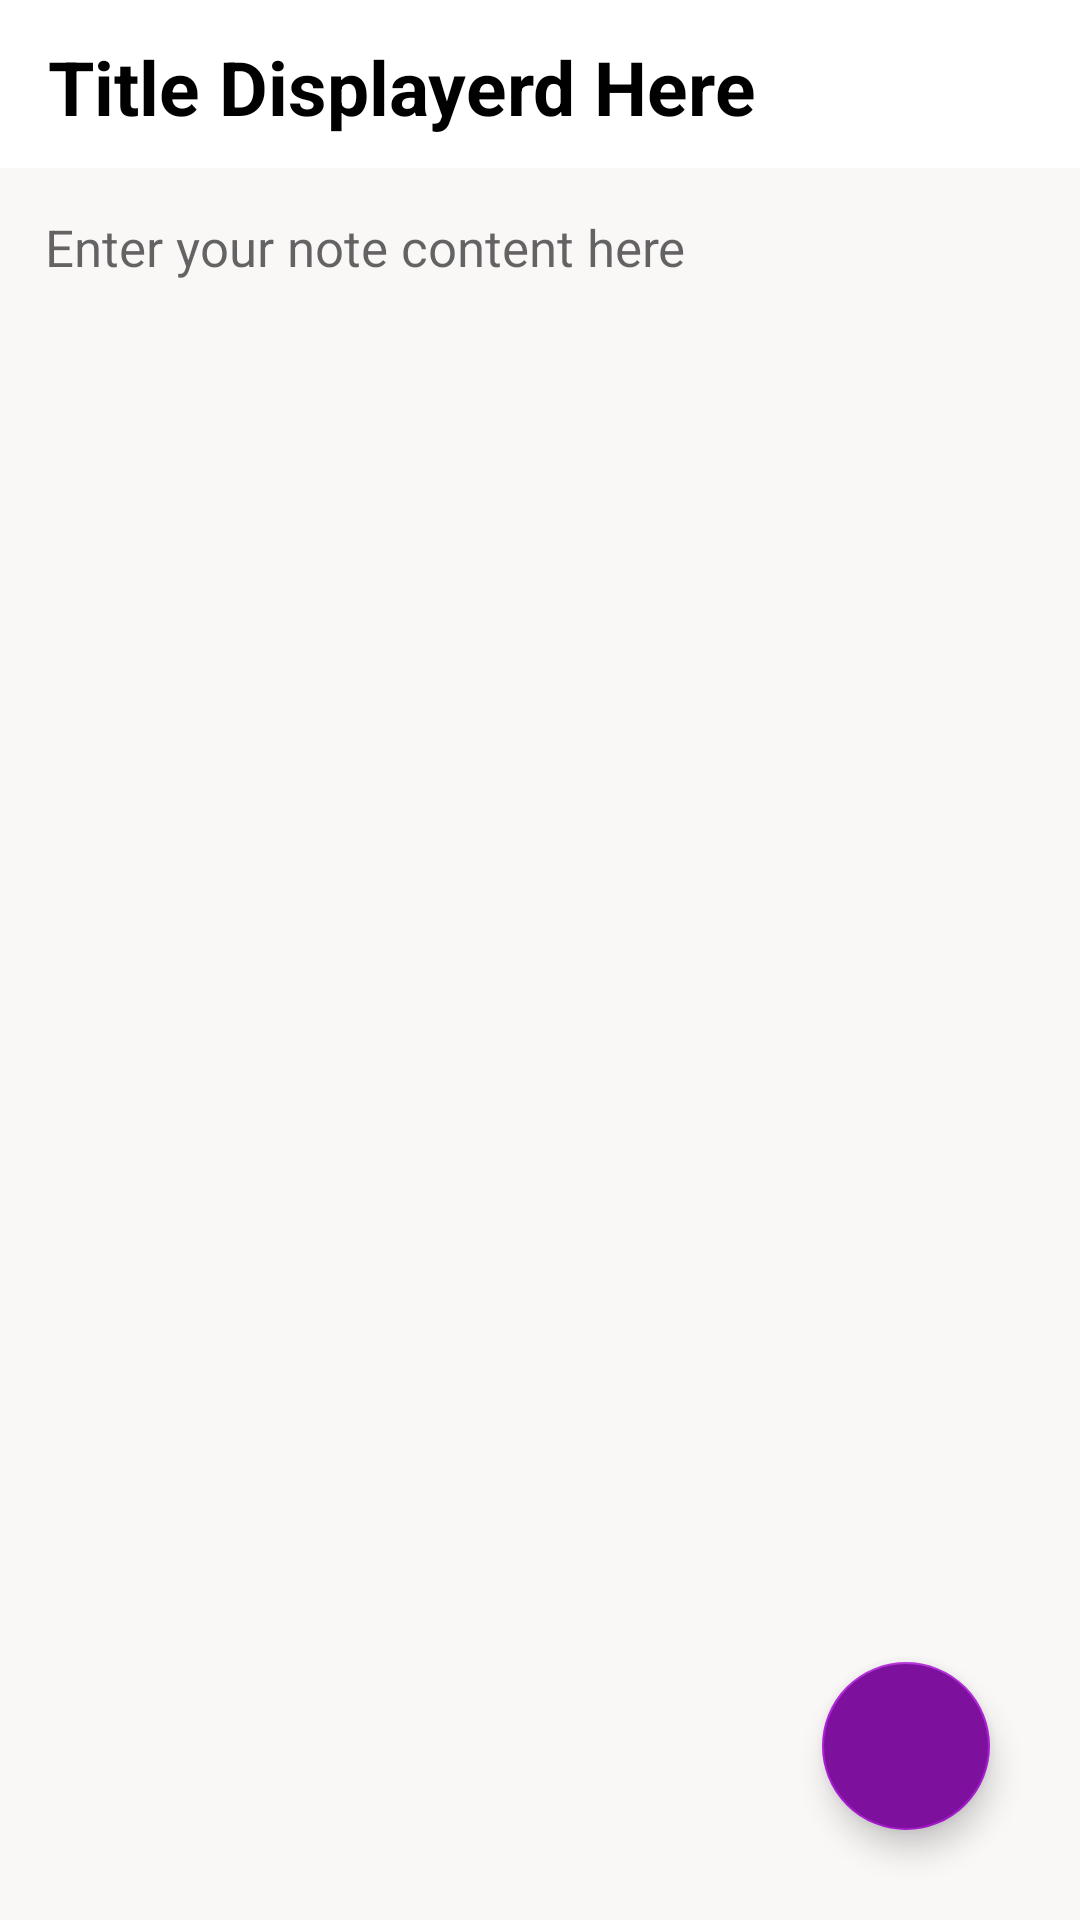

Write the Android layout XML for this screen, with the resource values it uses.
<!-- AndroidManifest.xml: application theme Theme.KeeNo -->
<!-- res/layout/activity_notedetails.xml -->
<?xml version="1.0" encoding="utf-8"?>
<RelativeLayout xmlns:android="http://schemas.android.com/apk/res/android"
    xmlns:app="http://schemas.android.com/apk/res-auto"
    xmlns:tools="http://schemas.android.com/tools"
    android:layout_width="match_parent"
    android:layout_height="match_parent"
    tools:context=".notedetails">

    <androidx.appcompat.widget.Toolbar
        android:layout_width="match_parent"
        android:layout_height="?attr/actionBarSize"
        android:id="@+id/toolbarofnotedetail"
        android:background="@color/white">


        <TextView
            android:layout_width="match_parent"
            android:layout_height="match_parent"
            android:paddingTop="12dp"
            android:textSize="25sp"
            android:textStyle="bold"
            android:text="Title Displayerd Here"
            android:textColor="@color/black"
            android:id="@+id/titleofnotedetail" />

    </androidx.appcompat.widget.Toolbar>

    <TextView
        android:layout_width="match_parent"
        android:layout_height="match_parent"
        android:textSize="17sp"
        android:background="#faf7f7"
        android:gravity="top|left"
        android:textColor="@color/black"
        android:hint="Enter your note content here"
        android:layout_below="@id/toolbarofnotedetail"
        android:padding="15dp"
        android:id="@+id/contentofnotedetail">

    </TextView>


    <com.google.android.material.floatingactionbutton.FloatingActionButton

        android:layout_width="wrap_content"
        android:layout_height="wrap_content"
        android:layout_alignParentBottom="true"
        android:layout_alignParentRight="true"
        android:layout_marginBottom="30dp"
        android:layout_marginRight="30dp"
        android:layout_gravity="bottom|end"
        android:id="@+id/gotoeditnote"
        android:src="@drawable/ic_baseline_edit_24"
        android:backgroundTint="@color/teal_700"
        app:maxImageSize="40dp"

        >

    </com.google.android.material.floatingactionbutton.FloatingActionButton>



</RelativeLayout>
<!-- resources referenced by this layout -->
<resources>
  <color name="black">#FF000000</color>
  <color name="teal_700">#7E109E</color>
  <color name="white">#FFFFFFFF</color>
  <style name="Theme.KeeNo" parent="Theme.MaterialComponents.DayNight.DarkActionBar">
          
          <item name="colorPrimary">@color/purple_500</item>
          <item name="colorPrimaryVariant">@color/purple_700</item>
          <item name="colorOnPrimary">@color/white</item>
          
          <item name="colorSecondary">@color/teal_200</item>
          <item name="colorSecondaryVariant">@color/teal_700</item>
          <item name="colorOnSecondary">@color/black</item>
          
          <item name="android:statusBarColor" tools:targetApi="l">?attr/colorPrimaryVariant</item>
          
      </style>
  <color name="purple_500">#C6616F</color>
  <color name="purple_700">#D56F7D</color>
  <color name="teal_200">#AC1CD5</color>
</resources>
